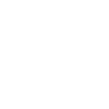
t = 0.00 s
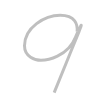
t = 0.25 s
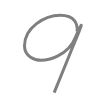
t = 0.50 s
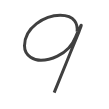
t = 0.75 s
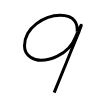
t = 1.00 s

The animated SVG that drew these frames (rendered in a browser with its animation timeline set to each time). Animation: 1 SMIL element (animate=1); one cycle of 1.00 s.

<svg width="109px" height="109px" viewBox="0 0 px 109px" xmlns="http://www.w3.org/2000/svg" xmlns:xlink="http://www.w3.org/1999/xlink" xml:space="preserve" version="1.1"  baseProfile="full">
<path d="M77.1,31.68c0.72-7.08-1.59-16.47-16.91-16.47c-15.32,0-35.69,12.14-35.69,30.49c0,11.13,10.8,14.63,16.44,14.63c5.64,0,26.81-3.31,34.65-23.31c2.89-7.37,8.98-19.31,3.32-5.2c-8.17,20.38-20.12,48.94-24.74,60.79" style="fill:none;stroke:black;stroke-width:3;opacity:0">
  <animate attributeType="CSS" attributeName="opacity" from="0" to="1" begin="0s" dur="1s" repeatCount="Indefinite" fill="freeze" />
</path>
</svg>
